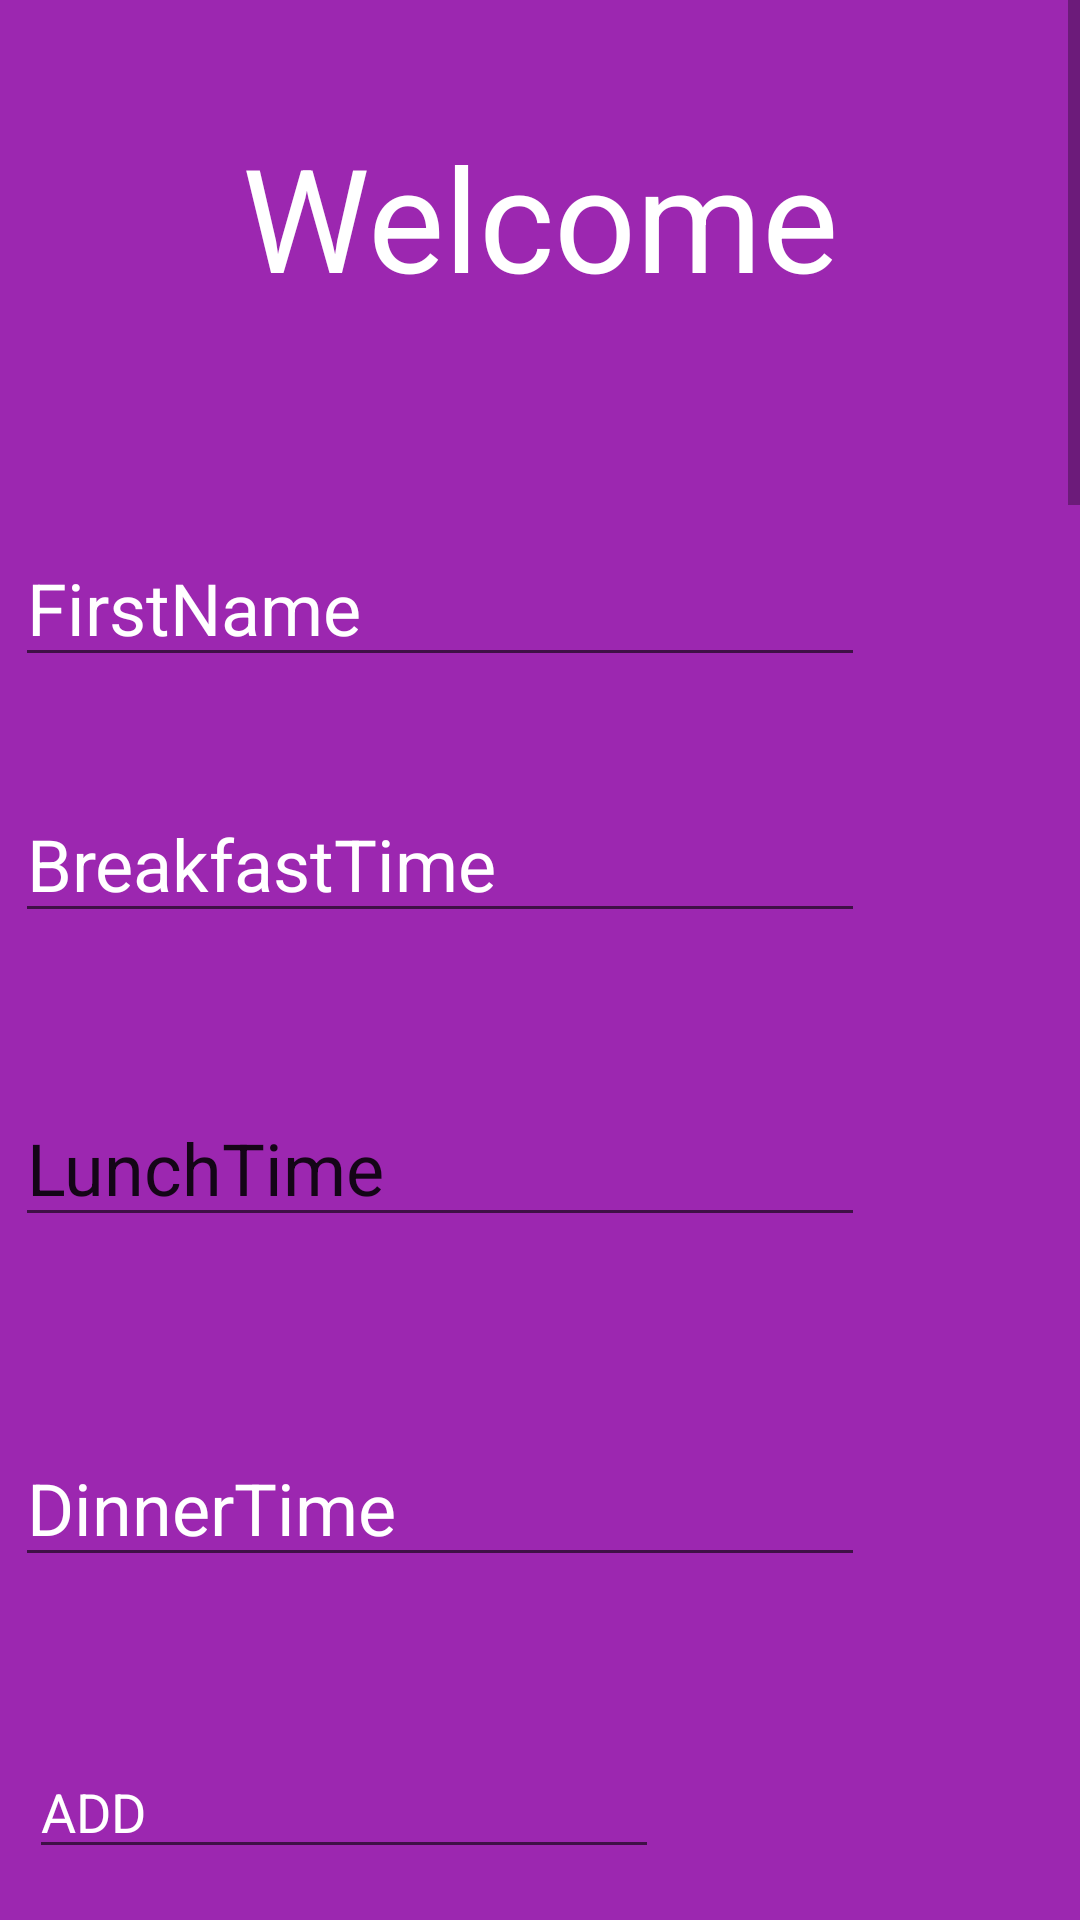

Write the Android layout XML for this screen, with the resource values it uses.
<!-- AndroidManifest.xml: application theme Theme.MealMyPlan -->
<!-- res/layout/activity_confirm_plan.xml -->
<?xml version="1.0" encoding="utf-8"?>
<ScrollView xmlns:android="http://schemas.android.com/apk/res/android"
    xmlns:app="http://schemas.android.com/apk/res-auto"
    xmlns:tools="http://schemas.android.com/tools"
    android:layout_width="wrap_content"
    android:layout_height="wrap_content"
    android:fillViewport="true"
    app:layout_constraintBottom_toBottomOf="parent"
    app:layout_constraintEnd_toEndOf="parent"
    app:layout_constraintStart_toStartOf="parent"
    app:layout_constraintTop_toTopOf="parent">


    <androidx.constraintlayout.widget.ConstraintLayout


        android:layout_width="match_parent"
        android:layout_height="match_parent"
        android:background="#9C27B0"
        tools:context=".SignUpInfo">

        <EditText
            android:id="@+id/EditTextName"
            android:layout_width="wrap_content"
            android:layout_height="wrap_content"
            android:layout_marginTop="72dp"
            android:ems="10"
            android:hint="FirstName"
            android:inputType="textPersonName"
            android:textColor="#FFFFFF"
            android:textColorHint="#FFFFFF"
            android:textSize="24sp"
            app:layout_constraintEnd_toEndOf="parent"
            app:layout_constraintHorizontal_bias="0.067"
            app:layout_constraintStart_toStartOf="parent"
            app:layout_constraintTop_toBottomOf="@+id/textView42" />

        <TextView
            android:id="@+id/textView42"
            android:layout_width="wrap_content"
            android:layout_height="wrap_content"
            android:layout_marginTop="40dp"
            android:text="Welcome"
            android:textColor="#FFFFFF"
            android:textSize="48sp"
            app:layout_constraintEnd_toEndOf="parent"
            app:layout_constraintStart_toStartOf="parent"
            app:layout_constraintTop_toTopOf="parent" />

        <EditText
            android:id="@+id/EditTextSurname"
            android:layout_width="wrap_content"
            android:layout_height="wrap_content"
            android:layout_marginTop="36dp"
            android:ems="10"
            android:hint="BreakfastTime"
            android:inputType="textPersonName"
            android:textColor="#FFFFFF"
            android:textColorHint="#FFFFFF"
            android:textSize="24sp"
            app:layout_constraintEnd_toEndOf="@+id/EditTextName"
            app:layout_constraintHorizontal_bias="1.0"
            app:layout_constraintStart_toStartOf="parent"
            app:layout_constraintTop_toBottomOf="@+id/EditTextName" />

        <EditText
            android:id="@+id/UserAge"
            android:layout_width="wrap_content"
            android:layout_height="wrap_content"
            android:layout_marginTop="380dp"
            android:ems="10"
            android:hint="Age"
            android:inputType="textPersonName"
            android:textColor="#FFFFFF"
            android:textColorHint="#FFFFFF"
            android:textSize="24sp"
            app:layout_constraintEnd_toEndOf="@+id/EditTextSurname"
            app:layout_constraintHorizontal_bias="1.0"
            app:layout_constraintStart_toStartOf="@+id/EditTextSurname"
            app:layout_constraintTop_toBottomOf="@+id/EditTextSurname" />

        <EditText
            android:id="@+id/EditTextPhoneNo"
            android:layout_width="wrap_content"
            android:layout_height="wrap_content"
            android:layout_marginTop="388dp"
            android:ems="10"
            android:hint="PhoneNumber"
            android:inputType="textPersonName"
            android:textColor="#FFFFFF"
            android:textColorHint="#FFFFFF"
            android:textSize="24sp"
            app:layout_constraintEnd_toEndOf="@+id/UserAge"
            app:layout_constraintHorizontal_bias="1.0"
            app:layout_constraintStart_toStartOf="@+id/UserAge"
            app:layout_constraintTop_toBottomOf="@+id/editTextTextPersonName3" />

        <EditText
            android:id="@+id/userHeight"
            android:layout_width="wrap_content"
            android:layout_height="wrap_content"
            android:layout_marginTop="236dp"
            android:ems="10"
            android:hint="Height"
            android:inputType="number"
            android:textColor="#FFFFFF"
            android:textColorHint="#FFFFFF"
            android:textSize="24sp"
            app:layout_constraintEnd_toEndOf="parent"
            app:layout_constraintStart_toStartOf="parent"
            app:layout_constraintTop_toBottomOf="@+id/EditTextPhoneNo" />

        <EditText
            android:id="@+id/editTextWeight"
            android:layout_width="wrap_content"
            android:layout_height="wrap_content"
            android:layout_marginTop="28dp"
            android:ems="10"
            android:hint="Weight"
            android:inputType="number"
            android:textColor="#FFFFFF"
            android:textColorHint="#FFFFFF"
            android:textSize="24sp"
            app:layout_constraintEnd_toEndOf="@+id/userHeight"
            app:layout_constraintHorizontal_bias="0.0"
            app:layout_constraintStart_toStartOf="@+id/userHeight"
            app:layout_constraintTop_toBottomOf="@+id/userHeight" />

        <TextView
            android:id="@+id/T56"
            android:layout_width="319dp"
            android:layout_height="116dp"
            android:layout_marginTop="72dp"
            android:text="PhysicalActivity"
            android:textColor="#FFFFFF"
            android:textSize="24sp"
            app:layout_constraintEnd_toEndOf="@+id/editTextWeight"
            app:layout_constraintHorizontal_bias="0.432"
            app:layout_constraintStart_toStartOf="@+id/editTextWeight"
            app:layout_constraintTop_toBottomOf="@+id/editTextWeightTarget" />

        <TextView
            android:id="@+id/textView6"
            android:layout_width="458dp"
            android:layout_height="98dp"
            android:layout_marginTop="244dp"
            android:text="Defficiency of vitamins"
            android:textColor="#FFFFFF"
            android:textSize="24sp"
            app:layout_constraintEnd_toEndOf="parent"
            app:layout_constraintStart_toStartOf="parent"
            app:layout_constraintTop_toBottomOf="@+id/T56" />

        <EditText
            android:id="@+id/editTextWeightTarget"
            android:layout_width="wrap_content"
            android:layout_height="wrap_content"
            android:layout_marginTop="36dp"
            android:ems="10"
            android:hint="@string/targetweight"
            android:inputType="number"
            android:textColor="#FFFFFF"
            android:textColorHint="#FFFFFF"
            android:textSize="24sp"
            app:layout_constraintEnd_toEndOf="parent"
            app:layout_constraintHorizontal_bias="0.12"
            app:layout_constraintStart_toStartOf="parent"
            app:layout_constraintTop_toBottomOf="@+id/editTextWeight" />

        <Button
            android:id="@+id/buttonOK"
            android:layout_width="wrap_content"
            android:layout_height="wrap_content"
            android:layout_marginTop="216dp"
            android:text="ok"
            app:layout_constraintEnd_toEndOf="parent"
            app:layout_constraintStart_toStartOf="parent"
            app:layout_constraintTop_toBottomOf="@+id/spinner" />

        <Spinner
            android:id="@+id/spinner"
            android:layout_width="340dp"
            android:layout_height="83dp"
            android:layout_marginTop="48dp"
            app:layout_constraintEnd_toEndOf="parent"
            app:layout_constraintHorizontal_bias="0.311"
            app:layout_constraintStart_toStartOf="parent"
            app:layout_constraintTop_toBottomOf="@+id/textView6"

            />

        <Spinner
            android:id="@+id/spinner1"
            android:layout_width="342dp"
            android:layout_height="82dp"
            android:layout_marginTop="80dp"
            app:layout_constraintEnd_toEndOf="parent"
            app:layout_constraintHorizontal_bias="0.238"
            app:layout_constraintStart_toStartOf="parent"
            app:layout_constraintTop_toBottomOf="@+id/EditTextPhoneNo" />

        <Spinner
            android:id="@+id/spinner2"
            android:layout_width="359dp"
            android:layout_height="85dp"
            android:layout_marginTop="76dp"
            app:layout_constraintEnd_toEndOf="parent"
            app:layout_constraintHorizontal_bias="0.313"
            app:layout_constraintStart_toStartOf="parent"
            app:layout_constraintTop_toBottomOf="@+id/T56" />

        <EditText
            android:id="@+id/editTextTextPersonName"
            android:layout_width="wrap_content"
            android:layout_height="wrap_content"
            android:layout_marginTop="52dp"
            android:ems="10"
            android:inputType="textPersonName"
            android:text="LunchTime"
            android:textSize="24sp"
            app:layout_constraintEnd_toEndOf="parent"
            app:layout_constraintHorizontal_bias="0.066"
            app:layout_constraintStart_toStartOf="parent"
            app:layout_constraintTop_toBottomOf="@+id/EditTextSurname" />

        <EditText
            android:id="@+id/editTextTextPersonName2"
            android:layout_width="wrap_content"
            android:layout_height="wrap_content"
            android:layout_marginTop="64dp"
            android:ems="10"
            android:hint="DinnerTime"
            android:inputType="textPersonName"
            android:textColorHint="@color/white"
            android:textSize="24sp"
            app:layout_constraintEnd_toEndOf="parent"
            app:layout_constraintHorizontal_bias="0.066"
            app:layout_constraintStart_toStartOf="parent"
            app:layout_constraintTop_toBottomOf="@+id/editTextTextPersonName" />

        <EditText
            android:id="@+id/editTextTextPersonName3"
            android:layout_width="wrap_content"
            android:layout_height="wrap_content"
            android:layout_marginTop="56dp"
            android:ems="10"
            android:hint="ADD"
            android:inputType="textPersonName"
            android:textColorHint="@color/white"
            app:layout_constraintEnd_toEndOf="parent"
            app:layout_constraintHorizontal_bias="0.064"
            app:layout_constraintStart_toStartOf="parent"
            app:layout_constraintTop_toBottomOf="@+id/editTextTextPersonName2" />

        <Spinner
            android:id="@+id/spinner3"
            android:layout_width="421dp"
            android:layout_height="84dp"
            android:layout_marginTop="48dp"
            app:layout_constraintEnd_toEndOf="parent"
            app:layout_constraintHorizontal_bias="0.432"
            app:layout_constraintStart_toStartOf="parent"
            app:layout_constraintTop_toBottomOf="@+id/spinner" />


    </androidx.constraintlayout.widget.ConstraintLayout>

</ScrollView>
<!-- resources referenced by this layout -->
<resources>
  <string name="targetweight">TargetWeight</string>
  <style name="Theme.MealMyPlan" parent="Theme.MaterialComponents.DayNight.DarkActionBar">
          
          <item name="colorPrimary">@color/purple_500</item>
          <item name="colorPrimaryVariant">@color/purple_700</item>
          <item name="colorOnPrimary">@color/white</item>
          
          <item name="colorSecondary">@color/teal_200</item>
          <item name="colorSecondaryVariant">@color/teal_700</item>
          <item name="colorOnSecondary">@color/black</item>
          
          <item name="android:statusBarColor" tools:targetApi="l">?attr/colorPrimaryVariant</item>
          
      </style>
  <!-- not gathered from this repository: default colours our renderer supplied (Android Studio template values) -->
  <color name="purple_500">#FF6200EE</color>
  <color name="purple_700">#FF3700B3</color>
  <color name="teal_200">#FF03DAC5</color>
  <color name="teal_700">#FF018786</color>
  <color name="black">#FF000000</color>
  <color name="white">#FFFFFFFF</color>
</resources>
